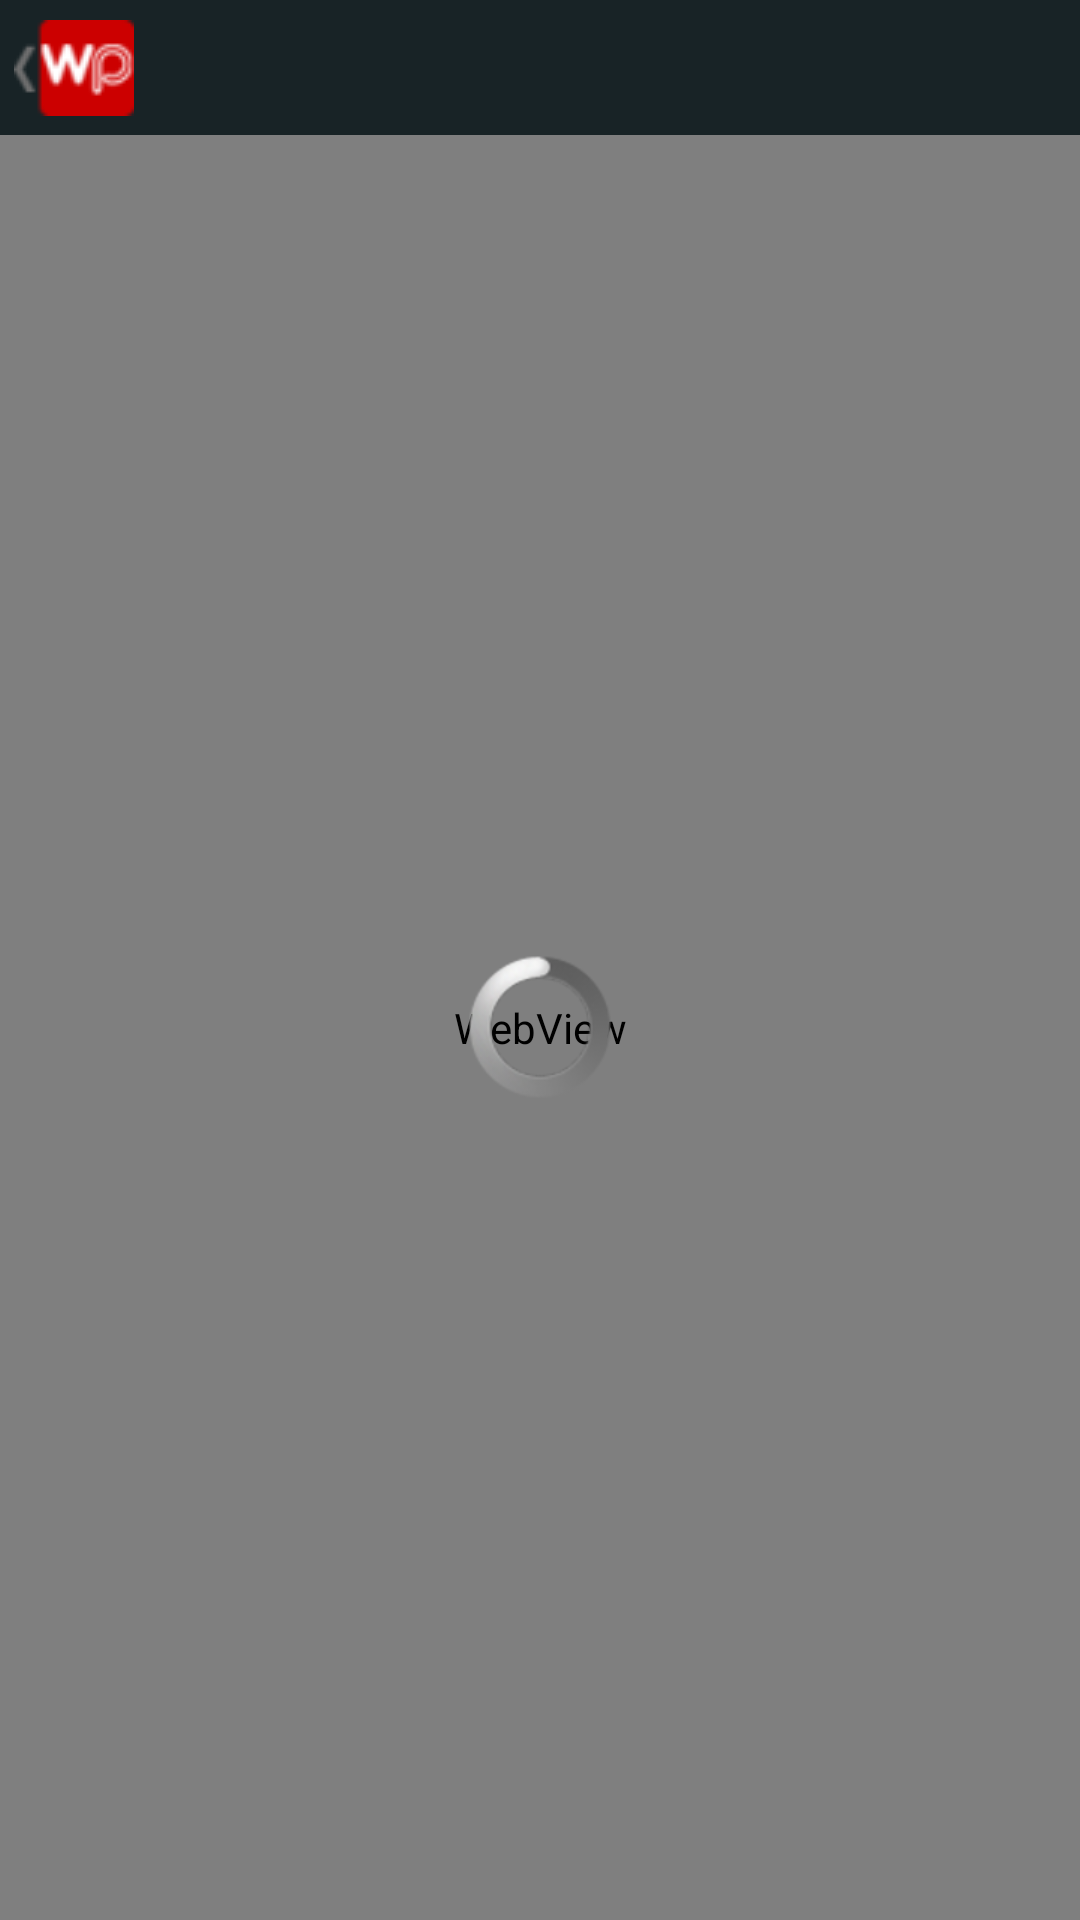

Android layout source for this screen:
<!-- AndroidManifest.xml: application theme CustomTheme -->
<!-- res/layout/timeline.xml -->
<?xml version="1.0" encoding="utf-8"?>

<RelativeLayout xmlns:android="http://schemas.android.com/apk/res/android"
    android:layout_width="fill_parent"
    android:layout_height="fill_parent"
    android:layout_gravity="center_vertical|center_horizontal"
    android:gravity="center_vertical|center_horizontal" >
   
	<RelativeLayout
    android:id="@+id/header"
  	android:orientation="horizontal"
	android:layout_width="fill_parent"
	android:layout_height="45dip"
	android:background="#182326">
	    
	<ImageButton
		android:id="@+id/account"
        android:layout_width="45dip"
		android:layout_height="45dip"
		android:layout_alignParentLeft="true"
        android:background="@drawable/button_hover"
        android:layout_marginLeft="2dip"
        android:layout_marginRight="5dip"
        android:src="@drawable/wp_back" />
 	
	
</RelativeLayout>
     <RelativeLayout
	    android:id="@+id/content"
	  	android:orientation="horizontal"
		android:layout_width="fill_parent"
		android:layout_below="@+id/header"
		android:layout_height="fill_parent"
		android:background="@drawable/background_header">
	  
    <WebView
        android:id="@+id/webkit"
        android:layout_width="fill_parent"
        android:layout_height="fill_parent" >
    </WebView> 
    
    
        <ProgressBar
        android:id="@+id/progressBar"
        android:layout_width="wrap_content"
        android:layout_height="wrap_content"
        android:layout_centerInParent="true" />

   </RelativeLayout>
        
</RelativeLayout>
<!-- resources referenced by this layout -->
<resources>
  <!-- drawable background_header: png bitmap (drawable, 604 bytes) -->
  <!-- drawable button_hover (drawable) -->
  <?xml version="1.0" encoding="utf-8"?>
  
  
  <selector xmlns:android="http://schemas.android.com/apk/res/android">
  <item android:state_pressed="true" 
        android:drawable="@color/cyan"/> 
  <item android:state_focused="true" 
        android:drawable="@color/cyan"/> 
  <item android:drawable="@android:color/transparent"/> 
  
  </selector>
  <!-- drawable wp_back: png bitmap (drawable, 1764 bytes) -->
  <style name="CustomTheme" parent="android:Theme">
      	<item name="android:windowTitleSize">40dip</item>
          <item name="android:windowTitleBackgroundStyle">@style/CustomWindowTitleBackground</item>
      </style>
  <color name="cyan">#33B5E5</color>
  <style name="CustomWindowTitleBackground">
  		<item name="android:background">#000000</item>
      </style>
</resources>
